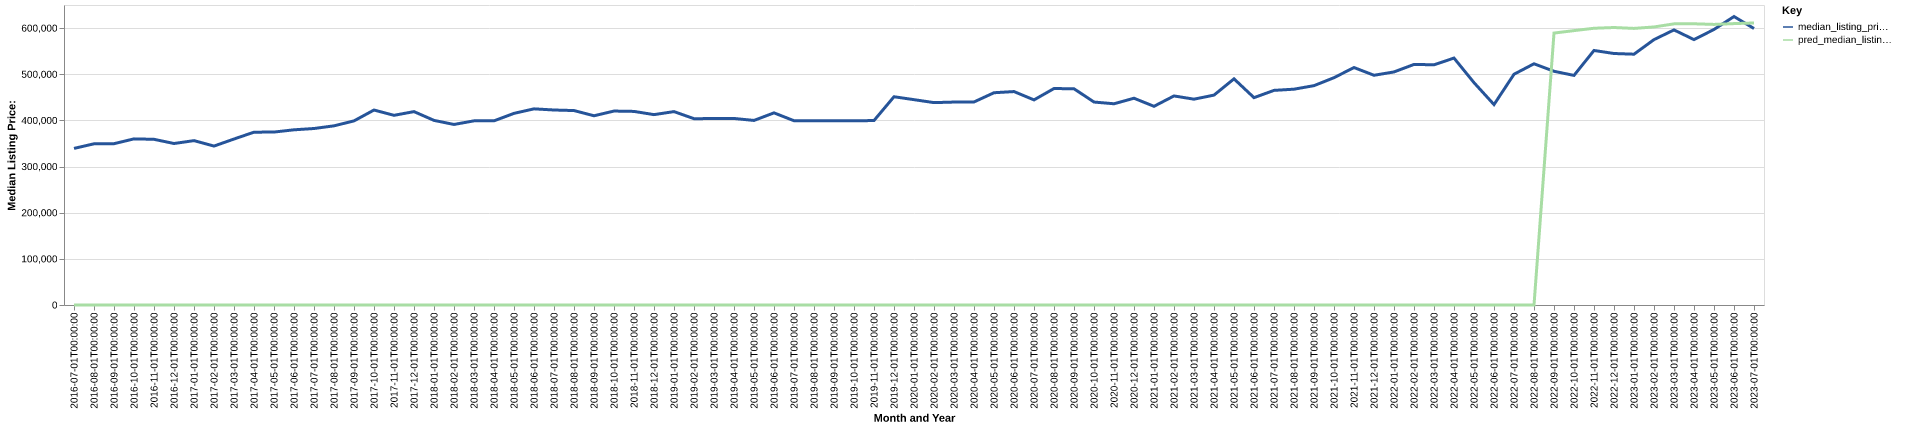

Values plotted in this chart, from the file beside it:
date, time_idx, median_listing_price, thirty_year_interest_rate_five, month, county_name, active_listing_count, median_days_on_market, pred_median_listing_price, month_year
2016-07-01, 0, 339250, 3.72, 7, Kerrville, TX, 409.0, 86.0, 0, Jul-2016
2016-08-01, 1, 349250, 3.73, 8, Kerrville, TX, 404.0, 89.0, 0, Aug-2016
2016-09-01, 2, 349500, 3.66, 9, Kerrville, TX, 387.0, 88.0, 0, Sep-2016
2016-10-01, 3, 359950, 3.64, 10, Kerrville, TX, 366.0, 87.0, 0, Oct-2016
2016-11-01, 4, 359000, 3.66, 11, Kerrville, TX, 350.0, 92.0, 0, Nov-2016
2016-12-01, 5, 349900, 3.48, 12, Kerrville, TX, 344.0, 93.0, 0, Dec-2016
2017-01-01, 6, 356150, 3.45, 1, Kerrville, TX, 323.0, 96.0, 0, Jan-2017
2017-02-01, 7, 344350, 3.5, 2, Kerrville, TX, 335.0, 82.0, 0, Feb-2017
2017-03-01, 8, 359625, 3.52, 3, Kerrville, TX, 338.0, 81.0, 0, Mar-2017
2017-04-01, 9, 374450, 4.03, 4, Kerrville, TX, 340.0, 68.0, 0, Apr-2017
2017-05-01, 10, 374725, 4.32, 5, Kerrville, TX, 350.0, 68.0, 0, May-2017
2017-06-01, 11, 379575, 4.2, 6, Kerrville, TX, 354.0, 74.0, 0, Jun-2017
2017-07-01, 12, 382400, 4.19, 7, Kerrville, TX, 366.0, 81.0, 0, Jul-2017
2017-08-01, 13, 388188, 4.3, 8, Kerrville, TX, 342.0, 91.0, 0, Aug-2017
2017-09-01, 14, 398900, 4.1, 9, Kerrville, TX, 331.0, 94.0, 0, Sep-2017
2017-10-01, 15, 422450, 4.05, 10, Kerrville, TX, 313.0, 90.0, 0, Oct-2017
2017-11-01, 16, 410966, 3.94, 11, Kerrville, TX, 317.0, 94.0, 0, Nov-2017
2017-12-01, 17, 419000, 4.03, 12, Kerrville, TX, 304.0, 93.0, 0, Dec-2017
2018-01-01, 18, 399999, 3.93, 1, Kerrville, TX, 280.0, 94.0, 0, Jan-2018
2018-02-01, 19, 391175, 3.83, 2, Kerrville, TX, 274.0, 88.0, 0, Feb-2018
2018-03-01, 20, 399000, 3.94, 3, Kerrville, TX, 284.0, 71.0, 0, Mar-2018
2018-04-01, 21, 399000, 3.95, 4, Kerrville, TX, 299.0, 72.0, 0, Apr-2018
2018-05-01, 22, 415200, 3.99, 5, Kerrville, TX, 302.0, 72.0, 0, May-2018
2018-06-01, 23, 425000, 4.15, 6, Kerrville, TX, 318.0, 65.0, 0, Jun-2018
2018-07-01, 24, 422500, 4.4, 7, Kerrville, TX, 337.0, 69.0, 0, Jul-2018
2018-08-01, 25, 421300, 4.46, 8, Kerrville, TX, 339.0, 76.0, 0, Aug-2018
2018-09-01, 26, 410000, 4.58, 9, Kerrville, TX, 336.0, 86.0, 0, Sep-2018
2018-10-01, 27, 420225, 4.66, 10, Kerrville, TX, 308.0, 91.0, 0, Oct-2018
2018-11-01, 28, 419450, 4.62, 11, Kerrville, TX, 303.0, 93.0, 0, Nov-2018
2018-12-01, 29, 412475, 4.54, 12, Kerrville, TX, 305.0, 102.0, 0, Dec-2018
2019-01-01, 30, 419025, 4.6, 1, Kerrville, TX, 278.0, 107.0, 0, Jan-2019
2019-02-01, 31, 403688, 4.72, 2, Kerrville, TX, 284.0, 91.0, 0, Feb-2019
2019-03-01, 32, 403957, 4.9, 3, Kerrville, TX, 291.0, 77.0, 0, Mar-2019
2019-04-01, 33, 404157, 4.94, 4, Kerrville, TX, 301.0, 71.0, 0, Apr-2019
2019-05-01, 34, 399900, 4.75, 5, Kerrville, TX, 319.0, 73.0, 0, May-2019
2019-06-01, 35, 416300, 4.51, 6, Kerrville, TX, 329.0, 68.0, 0, Jun-2019
2019-07-01, 36, 399250, 4.41, 7, Kerrville, TX, 352.0, 67.0, 0, Jul-2019
2019-08-01, 37, 399000, 4.41, 8, Kerrville, TX, 357.0, 76.0, 0, Aug-2019
2019-09-01, 38, 399000, 4.2, 9, Kerrville, TX, 347.0, 81.0, 0, Sep-2019
2019-10-01, 39, 399000, 4.14, 10, Kerrville, TX, 335.0, 87.0, 0, Oct-2019
2019-11-01, 40, 399700, 3.84, 11, Kerrville, TX, 323.0, 97.0, 0, Nov-2019
2019-12-01, 41, 451225, 3.81, 12, Kerrville, TX, 298.0, 101.0, 0, Dec-2019
2020-01-01, 42, 444900, 3.75, 1, Kerrville, TX, 274.0, 108.0, 0, Jan-2020
2020-02-01, 43, 438500, 3.73, 2, Kerrville, TX, 273.0, 96.0, 0, Feb-2020
2020-03-01, 44, 439700, 3.78, 3, Kerrville, TX, 277.0, 69.0, 0, Mar-2020
2020-04-01, 45, 439900, 3.75, 4, Kerrville, TX, 277.0, 74.0, 0, Apr-2020
2020-05-01, 46, 459900, 3.74, 5, Kerrville, TX, 276.0, 82.0, 0, May-2020
2020-06-01, 47, 462450, 3.72, 6, Kerrville, TX, 273.0, 82.0, 0, Jun-2020
2020-07-01, 48, 444375, 3.49, 7, Kerrville, TX, 278.0, 67.0, 0, Jul-2020
2020-08-01, 49, 469000, 3.65, 8, Kerrville, TX, 250.0, 66.0, 0, Aug-2020
2020-09-01, 50, 468500, 3.33, 9, Kerrville, TX, 232.0, 68.0, 0, Sep-2020
2020-10-01, 51, 439750, 3.28, 10, Kerrville, TX, 235.0, 62.0, 0, Oct-2020
2020-11-01, 52, 436000, 3.21, 11, Kerrville, TX, 223.0, 61.0, 0, Nov-2020
2020-12-01, 53, 448000, 3.07, 12, Kerrville, TX, 193.0, 81.0, 0, Dec-2020
2021-01-01, 54, 430500, 2.99, 1, Kerrville, TX, 160.0, 90.0, 0, Jan-2021
2021-02-01, 55, 452975, 2.93, 2, Kerrville, TX, 153.0, 89.0, 0, Feb-2021
2021-03-01, 56, 445950, 2.88, 3, Kerrville, TX, 145.0, 60.0, 0, Mar-2021
2021-04-01, 57, 454750, 2.84, 4, Kerrville, TX, 139.0, 55.0, 0, Apr-2021
2021-05-01, 58, 490000, 2.71, 5, Kerrville, TX, 137.0, 45.0, 0, May-2021
2021-06-01, 59, 449250, 2.79, 6, Kerrville, TX, 139.0, 34.0, 0, Jun-2021
... 25 more rows
